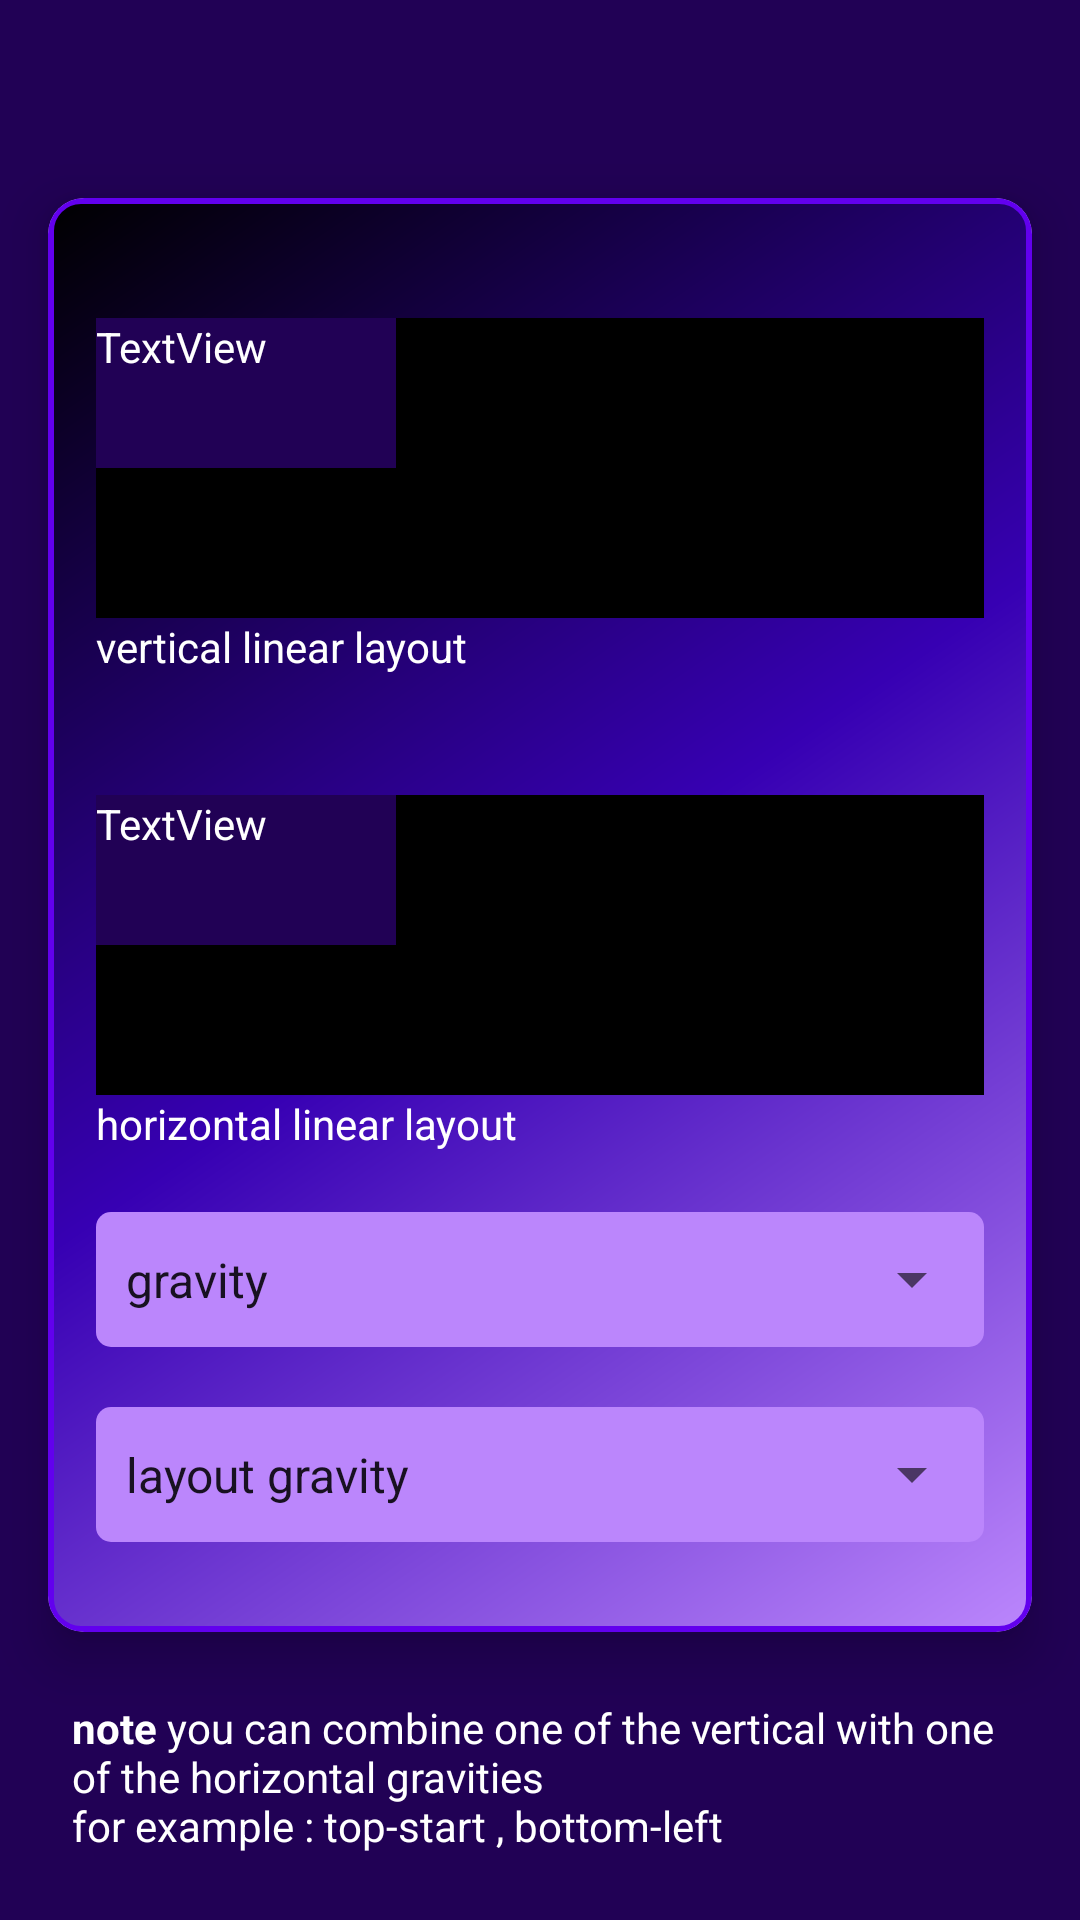

Layout XML and referenced resources for this Android screen:
<!-- AndroidManifest.xml: application theme Theme.FinalProject -->
<!-- res/layout/activity_gravity.xml -->
<?xml version="1.0" encoding="utf-8"?>
<androidx.constraintlayout.widget.ConstraintLayout xmlns:android="http://schemas.android.com/apk/res/android"
    xmlns:app="http://schemas.android.com/apk/res-auto"
    xmlns:tools="http://schemas.android.com/tools"
    android:layout_width="match_parent"
    android:layout_height="match_parent"
    android:background="#210155"
    tools:context=".Gravity.GravityActivity">
    <androidx.cardview.widget.CardView
        android:id="@+id/cardView3"
        android:layout_width="0dp"
        android:layout_height="wrap_content"
        android:layout_marginStart="16dp"
        android:layout_marginTop="70dp"
        android:layout_marginEnd="16dp"
        android:layout_marginBottom="100dp"
        android:padding="20dp"
        app:cardCornerRadius="12dp"
        app:cardElevation="10dp"
        app:layout_constraintBottom_toBottomOf="parent"
        app:layout_constraintEnd_toEndOf="parent"
        app:layout_constraintStart_toStartOf="parent"
        app:layout_constraintTop_toTopOf="parent">


        <LinearLayout
            android:layout_width="match_parent"
            android:layout_height="match_parent"
            android:background="@drawable/card_bg"
            android:orientation="vertical">

            <LinearLayout
                android:id="@+id/lin"
                android:layout_width="match_parent"
                android:layout_height="100dp"
                android:layout_marginStart="16dp"
                android:layout_marginTop="40dp"
                android:layout_marginEnd="16dp"
                android:background="@color/black"
                android:orientation="vertical">

                <TextView
                    android:id="@+id/textView"
                    android:layout_width="100dp"
                    android:layout_height="50dp"
                    android:background="#210155"
                    android:text="@string/textview"
                    android:textColor="@color/white"
                    app:layout_constraintBottom_toBottomOf="parent"
                    app:layout_constraintEnd_toEndOf="parent"
                    app:layout_constraintStart_toStartOf="parent"
                    app:layout_constraintTop_toTopOf="parent" />
            </LinearLayout>

            <TextView
                android:layout_width="match_parent"
                android:layout_height="wrap_content"
                android:layout_marginStart="16dp"
                android:layout_marginEnd="16dp"
                android:text="vertical linear layout "
                android:textColor="@color/white" />

            <LinearLayout
                android:id="@+id/lin2"
                android:layout_width="match_parent"
                android:layout_height="100dp"
                android:layout_marginStart="16dp"
                android:layout_marginTop="40dp"
                android:layout_marginEnd="16dp"
                android:background="@color/black"
                android:orientation="horizontal">

                <TextView
                    android:id="@+id/textView2"
                    android:layout_width="100dp"
                    android:layout_height="50dp"
                    android:background="#210155"
                    android:text="@string/textview"
                    android:textColor="@color/white"
                    app:layout_constraintBottom_toBottomOf="parent"
                    app:layout_constraintEnd_toEndOf="parent"
                    app:layout_constraintStart_toStartOf="parent"
                    app:layout_constraintTop_toTopOf="parent" />
            </LinearLayout>
            <TextView
                android:layout_width="match_parent"
                android:layout_height="wrap_content"
                android:layout_marginStart="16dp"
                android:layout_marginEnd="16dp"
                android:text="horizontal linear layout "
                android:textColor="@color/white" />

            <LinearLayout
                android:layout_width="match_parent"
                android:layout_height="wrap_content"
                android:background="@drawable/bg"
                android:orientation="vertical"
                android:layout_gravity="center"
                android:layout_marginStart="16dp"
                android:layout_marginEnd="16dp"
                android:layout_marginTop="20dp">
                <Spinner
                    android:id="@+id/sp"
                    android:layout_width="match_parent"
                    android:layout_height="45dp"
                    android:prompt="@string/gravity"
                    android:paddingStart="2dp"
                    android:paddingEnd="2dp"
                    android:popupBackground="@drawable/bg"
                    android:entries="@array/gravity"
                    />
            </LinearLayout>

            <LinearLayout
                android:layout_width="match_parent"
                android:layout_height="wrap_content"
                android:layout_gravity="center"
                android:layout_marginStart="16dp"
                android:layout_marginTop="20dp"
                android:layout_marginEnd="16dp"
                android:layout_marginBottom="30dp"
                android:background="@drawable/bg"
                android:orientation="vertical">

                <Spinner
                    android:id="@+id/sp2"
                    android:layout_width="match_parent"
                    android:layout_height="45dp"
                    android:entries="@array/layout_gravity"
                    android:paddingStart="2dp"
                    android:paddingEnd="2dp"
                    android:popupBackground="@drawable/bg"
                    android:prompt="@string/gravity" />
            </LinearLayout>



        </LinearLayout>

    </androidx.cardview.widget.CardView>

    <TextView
        android:id="@+id/textView5"
        android:layout_width="0dp"
        android:layout_height="wrap_content"
        android:layout_marginStart="24dp"
        android:layout_marginEnd="24dp"
        android:text="@string/note1"
        android:textColor="@color/white"
        app:layout_constraintBottom_toBottomOf="parent"
        app:layout_constraintEnd_toEndOf="parent"
        app:layout_constraintStart_toStartOf="parent"
        app:layout_constraintTop_toBottomOf="@+id/cardView3" />

</androidx.constraintlayout.widget.ConstraintLayout>
<!-- resources referenced by this layout -->
<resources>
  <string-array name="gravity">
          <item>gravity</item>
          <item>center</item>
          <item>center vertical</item>
          <item>center horizontal</item>
          <item>top</item>
          <item>bottom</item>
          <item>end  <small>(right in arabic left in english)</small></item>
          <item>Start  <small>(left in arabic right in english)</small></item>
      </string-array>
  <string-array name="layout_gravity">
          <item>layout gravity</item>
          <item>center</item>
          <item>center vertical</item>
          <item>center horizontal</item>
          <item>top</item>
          <item>bottom</item>
          <item>end  <small>(right in arabic left in english)</small></item>
          <item>Start  <small>(left in arabic right in english)</small></item>
      </string-array>
  <!-- drawable bg (drawable) -->
  <?xml version="1.0" encoding="utf-8"?>
  <shape xmlns:android="http://schemas.android.com/apk/res/android">
      <solid
          android:color="@color/purple_200"/>
      <corners
          android:radius="5dp"/>
      <size android:height="45dp"/>
  </shape>
  <!-- drawable card_bg (drawable) -->
  <?xml version="1.0" encoding="utf-8"?>
  <shape xmlns:android="http://schemas.android.com/apk/res/android">
      <stroke
          android:color="@color/purple_500"
          android:width="2dp"/>
      <gradient
          android:startColor="@color/purple_200"
          android:centerColor="@color/purple_700"
          android:endColor="@color/black"
          android:angle="135"/>
      <corners
          android:radius="10dp"/>
  </shape>
  <string name="gravity">gravity</string>
  <string name="note1"><b>note</b>  you can combine one of the vertical with one of the horizontal gravities
      \nfor example : top-start , bottom-left</string>
  <string name="textview">TextView</string>
  <style name="Theme.FinalProject" parent="Theme.MaterialComponents.DayNight.DarkActionBar">
          
          <item name="colorPrimary">@color/purple_500</item>
          <item name="colorPrimaryVariant">@color/purple_500</item>
          <item name="colorOnPrimary">@color/white</item>
          
          <item name="colorSecondary">@color/teal_200</item>
          <item name="colorSecondaryVariant">@color/teal_700</item>
          <item name="colorOnSecondary">@color/black</item>
          
          <item name="android:statusBarColor">?attr/colorPrimaryVariant</item>
          
      </style>
  <!-- not gathered from this repository: default colours our renderer supplied (Android Studio template values) -->
  <color name="purple_200">#FFBB86FC</color>
  <color name="purple_500">#FF6200EE</color>
  <color name="purple_700">#FF3700B3</color>
  <color name="teal_200">#FF03DAC5</color>
  <color name="teal_700">#FF018786</color>
  <color name="black">#FF000000</color>
  <color name="white">#FFFFFFFF</color>
</resources>
